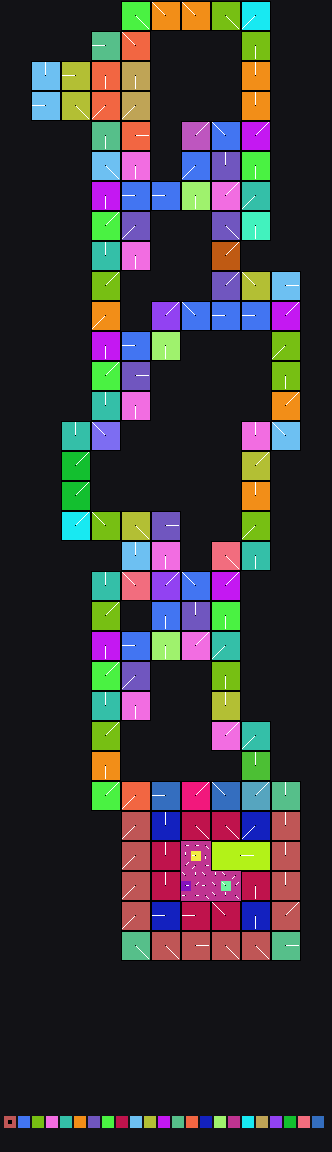

The file beside this chart, header and first rows:
x	y	tile	tiledef	subx	suby	w48	b54	b55	w16	w18	w20	w22	q24	q32	q40	w50	path
0	0	0x0	0x0	0	0	0	0	0	0	0	0	0	0x0	0x0	0x0	0	
1	0	0x0	0x0	0	0	0	0	0	0	0	0	0	0x0	0x0	0x0	0	
2	0	0x0	0x0	0	0	0	0	0	0	0	0	0	0x0	0x0	0x0	0	
3	0	0x0	0x0	0	0	0	0	0	0	0	0	0	0x0	0x0	0x0	0	
4	0	0x0	0x0	0	0	0	0	0	0	0	0	0	0x0	0x0	0x0	0	
5	0	0x0	0x0	0	0	0	0	0	0	0	0	0	0x0	0x0	0x0	0	
6	0	0x0	0x0	0	0	0	0	0	0	0	0	0	0x0	0x0	0x0	0	
7	0	0x0	0x0	0	0	0	0	0	0	0	0	0	0x0	0x0	0x0	0	
8	0	0x0	0x0	0	0	0	0	0	0	0	0	0	0x0	0x0	0x0	0	
9	0	0x0	0x0	0	0	0	0	0	0	0	0	0	0x0	0x0	0x0	0	
10	0	0x0	0x0	0	0	0	0	0	0	0	0	0	0x0	0x0	0x0	0	
11	0	0x0	0x0	0	0	0	0	0	0	0	0	0	0x0	0x0	0x0	0	
12	0	0x20	0x20	0	0	0	4	0	0	0	0	0	0x0	0x0	0x0	0	Metadata/Terrain/Forest/LargeCliffsTrees…
13	0	0x20	0x20	1	0	0	4	0	0	0	0	0	0x0	0x0	0x0	0	Metadata/Terrain/Forest/LargeCliffsTrees…
14	0	0x20	0x20	2	0	0	4	0	0	0	0	0	0x0	0x0	0x0	0	Metadata/Terrain/Forest/LargeCliffsTrees…
15	0	0x38	0x38	0	0	0	6	0	0	0	0	0	0x0	0x0	0x0	0	Metadata/Terrain/Forest/LargeCliffsTrees…
16	0	0x38	0x38	1	0	0	6	0	0	0	0	0	0x0	0x0	0x0	0	Metadata/Terrain/Forest/LargeCliffsTrees…
17	0	0x38	0x38	2	0	0	6	0	0	0	0	0	0x0	0x0	0x0	0	Metadata/Terrain/Forest/LargeCliffsTrees…
18	0	0x47	0x47	0	0	0	6	0	0	0	0	0	0x0	0x0	0x0	0	Metadata/Terrain/Forest/LargeCliffsTrees…
19	0	0x47	0x47	1	0	0	6	0	0	0	0	0	0x0	0x0	0x0	0	Metadata/Terrain/Forest/LargeCliffsTrees…
20	0	0x47	0x47	2	0	0	6	0	0	0	0	0	0x0	0x0	0x0	0	Metadata/Terrain/Forest/LargeCliffsTrees…
21	0	0x65	0x65	0	0	0	4	0	0	0	0	0	0x0	0x0	0x0	0	Metadata/Terrain/Forest/LargeCliffsTrees…
22	0	0x65	0x65	1	0	0	4	0	0	0	0	0	0x0	0x0	0x0	0	Metadata/Terrain/Forest/LargeCliffsTrees…
23	0	0x65	0x65	2	0	0	4	0	0	0	0	0	0x0	0x0	0x0	0	Metadata/Terrain/Forest/LargeCliffsTrees…
24	0	0x82	0x82	0	0	0	5	0	0	0	0	0	0x0	0x0	0x0	0	Metadata/Terrain/Forest/LargeCliffsTrees…
25	0	0x82	0x82	1	0	0	5	0	0	0	0	0	0x0	0x0	0x0	0	Metadata/Terrain/Forest/LargeCliffsTrees…
26	0	0x82	0x82	2	0	0	5	0	0	0	0	0	0x0	0x0	0x0	0	Metadata/Terrain/Forest/LargeCliffsTrees…
27	0	0x0	0x0	0	0	0	0	0	0	0	0	0	0x0	0x0	0x0	0	
28	0	0x0	0x0	0	0	0	0	0	0	0	0	0	0x0	0x0	0x0	0	
29	0	0x0	0x0	0	0	0	0	0	0	0	0	0	0x0	0x0	0x0	0	
30	0	0x0	0x0	0	0	0	0	0	0	0	0	0	0x0	0x0	0x0	0	
31	0	0x0	0x0	0	0	0	0	0	0	0	0	0	0x0	0x0	0x0	0	
32	0	0x0	0x0	0	0	0	0	0	0	0	0	0	0x0	0x0	0x0	0	
0	1	0x0	0x0	0	0	0	0	0	0	0	0	0	0x0	0x0	0x0	0	
1	1	0x0	0x0	0	0	0	0	0	0	0	0	0	0x0	0x0	0x0	0	
2	1	0x0	0x0	0	0	0	0	0	0	0	0	0	0x0	0x0	0x0	0	
3	1	0x0	0x0	0	0	0	0	0	0	0	0	0	0x0	0x0	0x0	0	
4	1	0x0	0x0	0	0	0	0	0	0	0	0	0	0x0	0x0	0x0	0	
5	1	0x0	0x0	0	0	0	0	0	0	0	0	0	0x0	0x0	0x0	0	
6	1	0x0	0x0	0	0	0	0	0	0	0	0	0	0x0	0x0	0x0	0	
7	1	0x0	0x0	0	0	0	0	0	0	0	0	0	0x0	0x0	0x0	0	
8	1	0x0	0x0	0	0	0	0	0	0	0	0	0	0x0	0x0	0x0	0	
9	1	0x0	0x0	0	0	0	0	0	0	0	0	0	0x0	0x0	0x0	0	
10	1	0x0	0x0	0	0	0	0	0	0	0	0	0	0x0	0x0	0x0	0	
11	1	0x0	0x0	0	0	0	0	0	0	0	0	0	0x0	0x0	0x0	0	
12	1	0x20	0x20	0	1	0	4	0	0	0	0	0	0x0	0x0	0x0	0	Metadata/Terrain/Forest/LargeCliffsTrees…
13	1	0x20	0x20	1	1	0	4	0	0	0	0	0	0x0	0x0	0x0	0	Metadata/Terrain/Forest/LargeCliffsTrees…
14	1	0x20	0x20	2	1	0	4	0	0	0	0	0	0x0	0x0	0x0	0	Metadata/Terrain/Forest/LargeCliffsTrees…
15	1	0x38	0x38	0	1	0	6	0	0	0	0	0	0x0	0x0	0x0	0	Metadata/Terrain/Forest/LargeCliffsTrees…
16	1	0x38	0x38	1	1	0	6	0	0	0	0	0	0x0	0x0	0x0	0	Metadata/Terrain/Forest/LargeCliffsTrees…
17	1	0x38	0x38	2	1	0	6	0	0	0	0	0	0x0	0x0	0x0	0	Metadata/Terrain/Forest/LargeCliffsTrees…
18	1	0x47	0x47	0	1	0	6	0	0	0	0	0	0x0	0x0	0x0	0	Metadata/Terrain/Forest/LargeCliffsTrees…
19	1	0x47	0x47	1	1	0	6	0	0	0	0	0	0x0	0x0	0x0	0	Metadata/Terrain/Forest/LargeCliffsTrees…
20	1	0x47	0x47	2	1	0	6	0	0	0	0	0	0x0	0x0	0x0	0	Metadata/Terrain/Forest/LargeCliffsTrees…
21	1	0x65	0x65	0	1	0	4	0	0	0	0	0	0x0	0x0	0x0	0	Metadata/Terrain/Forest/LargeCliffsTrees…
22	1	0x65	0x65	1	1	0	4	0	0	0	0	0	0x0	0x0	0x0	0	Metadata/Terrain/Forest/LargeCliffsTrees…
23	1	0x65	0x65	2	1	0	4	0	0	0	0	0	0x0	0x0	0x0	0	Metadata/Terrain/Forest/LargeCliffsTrees…
24	1	0x82	0x82	0	1	0	5	0	0	0	0	0	0x0	0x0	0x0	0	Metadata/Terrain/Forest/LargeCliffsTrees…
25	1	0x82	0x82	1	1	0	5	0	0	0	0	0	0x0	0x0	0x0	0	Metadata/Terrain/Forest/LargeCliffsTrees…
26	1	0x82	0x82	2	1	0	5	0	0	0	0	0	0x0	0x0	0x0	0	Metadata/Terrain/Forest/LargeCliffsTrees…
... 3,603 more rows
